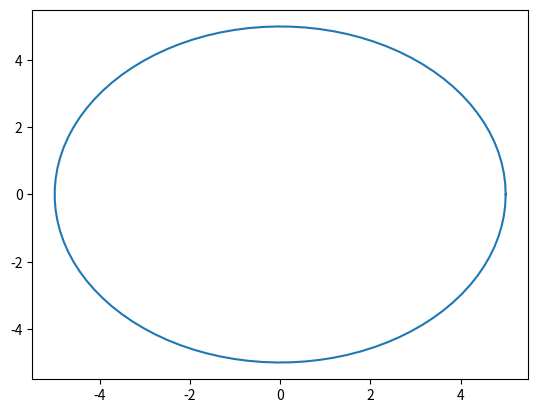

Here is the Python script that generated this plot:
# LATIHAN UNTUK MEMBUAT LINGKARANN DAN GARIS LURUS

import numpy as np
from matplotlib import pyplot as plt

#membuat linkaran
PI = np.pi
sudut = np.linspace(0,2*PI,100)
radius = 5;

x= radius * np.cos(sudut)
y= radius * np.sin(sudut)

#membuat garis
#x= [1,2,3,4,5]
#y= [1,2,3,4,5]


plt.plot(x,y) #inisialisasi plot

plt.show() #tampilkan